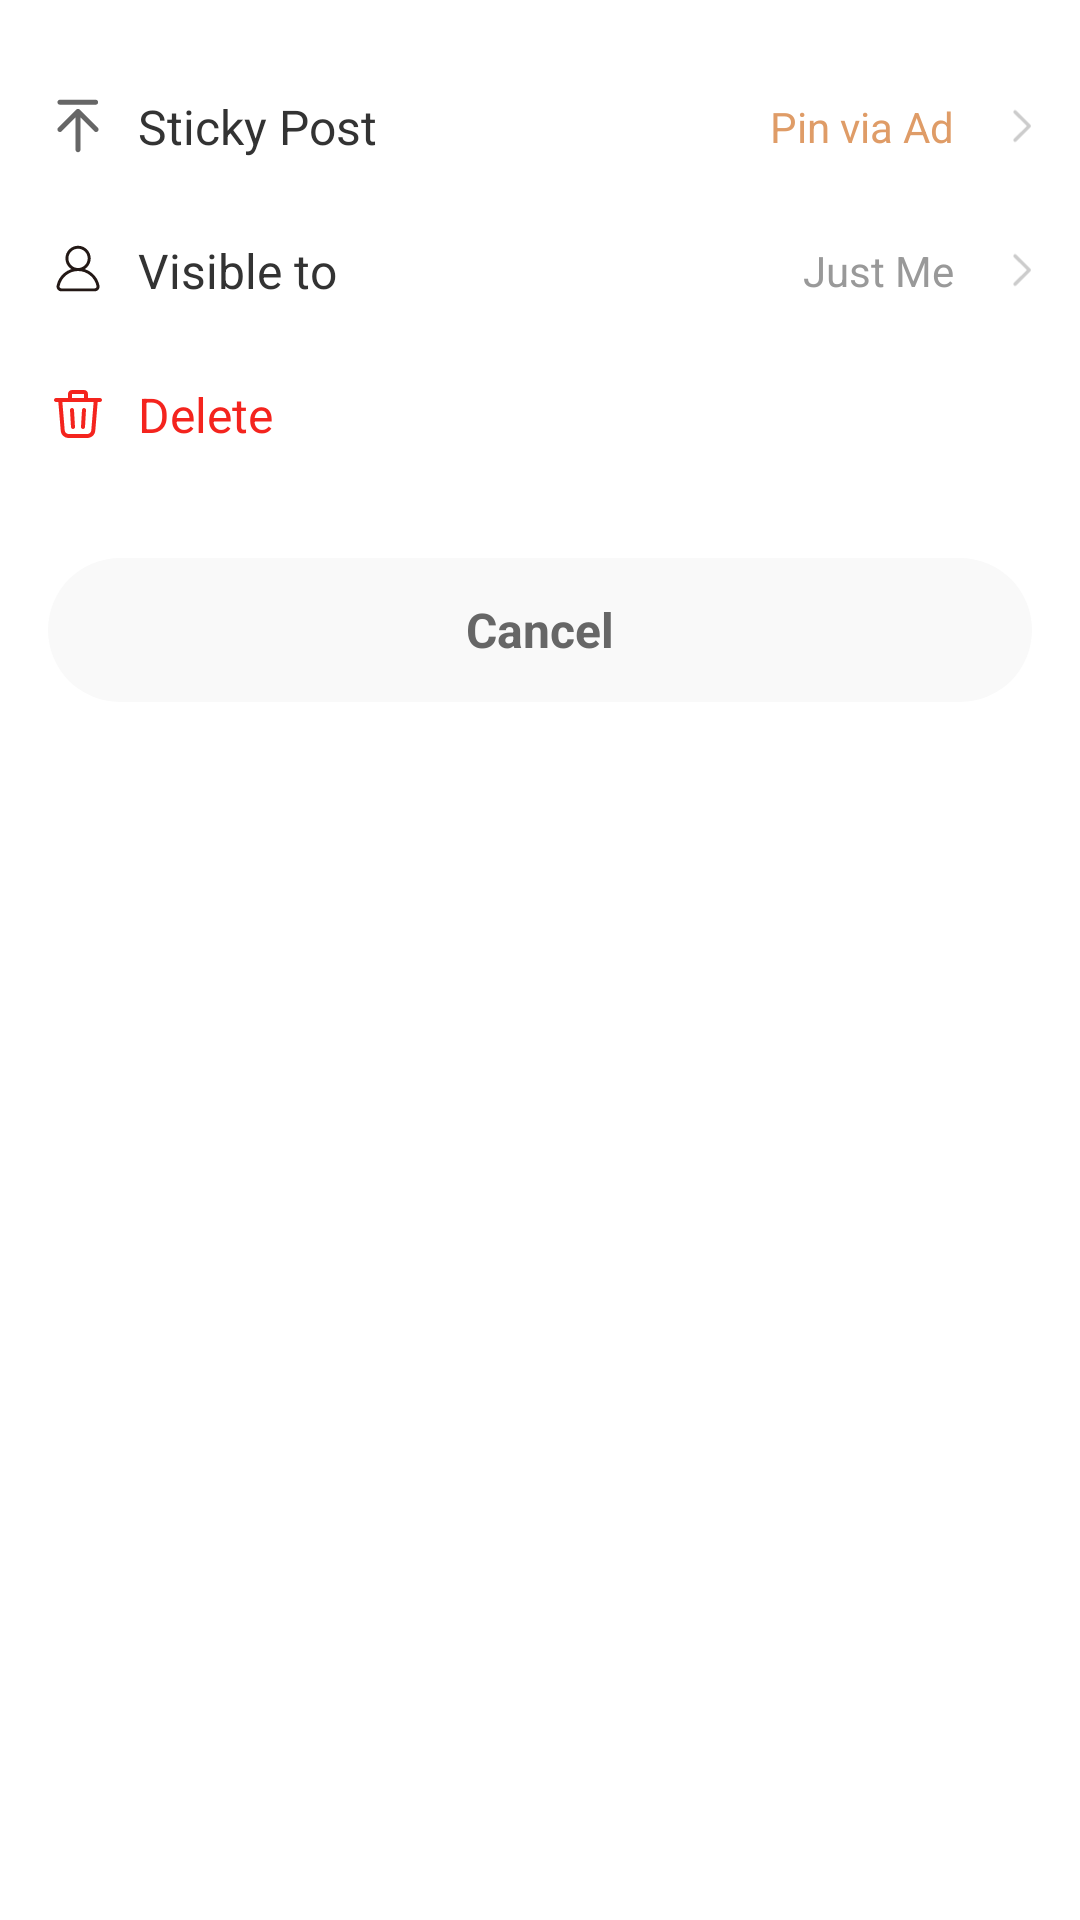

Android layout source for this screen:
<!-- AndroidManifest.xml: application theme Theme.KJVBible -->
<!-- res/layout/dialog_prayer_edit_menu_bottom_sheet.xml -->
<?xml version="1.0" encoding="utf-8"?>
<androidx.constraintlayout.widget.ConstraintLayout xmlns:android="http://schemas.android.com/apk/res/android"
    xmlns:app="http://schemas.android.com/apk/res-auto"
    android:layout_width="match_parent"
    android:layout_height="wrap_content"
    android:background="@drawable/bg_dialog_bible_adjust_text_size"
    android:paddingStart="16dp"
    android:paddingTop="30dp"
    android:paddingEnd="16dp"
    android:paddingBottom="38dp">

    <LinearLayout
        android:id="@+id/menu_container"
        android:layout_width="0dp"
        android:layout_height="wrap_content"
        android:orientation="vertical"
        app:layout_constraintTop_toTopOf="parent"
        app:layout_constraintStart_toStartOf="parent"
        app:layout_constraintEnd_toEndOf="parent">

        <androidx.constraintlayout.widget.ConstraintLayout
            android:id="@+id/row_sticky"
            android:layout_width="match_parent"
            android:layout_height="wrap_content"
            android:minHeight="24dp">

            <ImageView
                android:id="@+id/icon_sticky"
                android:layout_width="20dp"
                android:layout_height="20dp"
                android:importantForAccessibility="no"
                android:src="@drawable/svg_top"
                app:layout_constraintStart_toStartOf="parent"
                app:layout_constraintTop_toTopOf="parent"
                app:layout_constraintBottom_toBottomOf="parent" />

            <TextView
                android:id="@+id/text_sticky"
                android:layout_width="wrap_content"
                android:layout_height="wrap_content"
                android:layout_marginStart="10dp"
                android:text="@string/prayer_edit_menu_sticky_post"
                android:textColor="#333333"
                android:textSize="16sp"
                app:layout_constraintStart_toEndOf="@id/icon_sticky"
                app:layout_constraintTop_toTopOf="@id/icon_sticky"
                app:layout_constraintBottom_toBottomOf="@id/icon_sticky" />

            <ImageView
                android:id="@+id/icon_sticky_more"
                android:layout_width="16dp"
                android:layout_height="16dp"
                android:importantForAccessibility="no"
                android:src="@drawable/svg_more"
                app:layout_constraintEnd_toEndOf="parent"
                app:layout_constraintTop_toTopOf="@id/icon_sticky"
                app:layout_constraintBottom_toBottomOf="@id/icon_sticky" />

            <TextView
                android:id="@+id/text_sticky_value"
                android:layout_width="wrap_content"
                android:layout_height="wrap_content"
                android:layout_marginEnd="10dp"
                android:text="@string/prayer_edit_menu_pin_via_ad"
                android:textColor="#DF9C67"
                android:textSize="14sp"
                app:layout_constraintEnd_toStartOf="@id/icon_sticky_more"
                app:layout_constraintTop_toTopOf="@id/icon_sticky"
                app:layout_constraintBottom_toBottomOf="@id/icon_sticky" />

        </androidx.constraintlayout.widget.ConstraintLayout>

        <androidx.constraintlayout.widget.ConstraintLayout
            android:id="@+id/row_visible"
            android:layout_width="match_parent"
            android:layout_height="wrap_content"
            android:layout_marginTop="24dp"
            android:minHeight="24dp">

            <ImageView
                android:id="@+id/icon_visible"
                android:layout_width="20dp"
                android:layout_height="20dp"
                android:importantForAccessibility="no"
                android:src="@drawable/svg_user_visible"
                app:layout_constraintStart_toStartOf="parent"
                app:layout_constraintTop_toTopOf="parent"
                app:layout_constraintBottom_toBottomOf="parent" />

            <TextView
                android:id="@+id/text_visible"
                android:layout_width="wrap_content"
                android:layout_height="wrap_content"
                android:layout_marginStart="10dp"
                android:text="@string/prayer_edit_menu_visible_to"
                android:textColor="#333333"
                android:textSize="16sp"
                app:layout_constraintStart_toEndOf="@id/icon_visible"
                app:layout_constraintTop_toTopOf="@id/icon_visible"
                app:layout_constraintBottom_toBottomOf="@id/icon_visible" />

            <ImageView
                android:id="@+id/icon_visible_more"
                android:layout_width="16dp"
                android:layout_height="16dp"
                android:importantForAccessibility="no"
                android:src="@drawable/svg_more"
                app:layout_constraintEnd_toEndOf="parent"
                app:layout_constraintTop_toTopOf="@id/icon_visible"
                app:layout_constraintBottom_toBottomOf="@id/icon_visible" />

            <TextView
                android:id="@+id/text_visible_value"
                android:layout_width="wrap_content"
                android:layout_height="wrap_content"
                android:layout_marginEnd="10dp"
                android:text="@string/prayer_edit_menu_visible_default"
                android:textColor="#999999"
                android:textSize="14sp"
                app:layout_constraintEnd_toStartOf="@id/icon_visible_more"
                app:layout_constraintTop_toTopOf="@id/icon_visible"
                app:layout_constraintBottom_toBottomOf="@id/icon_visible" />

        </androidx.constraintlayout.widget.ConstraintLayout>

        <androidx.constraintlayout.widget.ConstraintLayout
            android:id="@+id/row_delete"
            android:layout_width="match_parent"
            android:layout_height="wrap_content"
            android:layout_marginTop="24dp"
            android:minHeight="24dp">

            <ImageView
                android:id="@+id/icon_delete"
                android:layout_width="20dp"
                android:layout_height="20dp"
                android:importantForAccessibility="no"
                android:src="@drawable/svg_delete"
                app:layout_constraintStart_toStartOf="parent"
                app:layout_constraintTop_toTopOf="parent"
                app:layout_constraintBottom_toBottomOf="parent" />

            <TextView
                android:id="@+id/text_delete"
                android:layout_width="wrap_content"
                android:layout_height="wrap_content"
                android:layout_marginStart="10dp"
                android:text="@string/prayer_edit_menu_delete"
                android:textColor="#F4241E"
                android:textSize="16sp"
                app:layout_constraintStart_toEndOf="@id/icon_delete"
                app:layout_constraintTop_toTopOf="@id/icon_delete"
                app:layout_constraintBottom_toBottomOf="@id/icon_delete" />

        </androidx.constraintlayout.widget.ConstraintLayout>

    </LinearLayout>

    <TextView
        android:id="@+id/button_cancel"
        android:layout_width="0dp"
        android:layout_height="48dp"
        android:layout_marginTop="36dp"
        android:background="@drawable/bg_prayer_visible_cancel"
        android:gravity="center"
        android:text="@string/prayer_wall_edit_visible_cancel"
        android:textColor="#666666"
        android:textSize="16sp"
        android:textStyle="bold"
        app:layout_constraintTop_toBottomOf="@id/menu_container"
        app:layout_constraintStart_toStartOf="parent"
        app:layout_constraintEnd_toEndOf="parent" />

</androidx.constraintlayout.widget.ConstraintLayout>
<!-- resources referenced by this layout -->
<resources>
  <!-- drawable bg_dialog_bible_adjust_text_size (drawable) -->
  <?xml version="1.0" encoding="utf-8"?>
  <shape android:shape="rectangle" xmlns:android="http://schemas.android.com/apk/res/android">
  
      <solid android:color="#FFFFFF"/>
      <corners android:topRightRadius="16dp" android:topLeftRadius="16dp"/>
  
  </shape>
  <!-- drawable bg_prayer_visible_cancel (drawable) -->
  <?xml version="1.0" encoding="utf-8"?>
  <shape xmlns:android="http://schemas.android.com/apk/res/android" android:shape="rectangle">
      <corners android:radius="24dp" />
      <solid android:color="#F9F9F9" />
  </shape>
  <!-- drawable svg_delete (drawable) -->
  <vector xmlns:android="http://schemas.android.com/apk/res/android"
      android:width="20dp"
      android:height="20dp"
      android:viewportWidth="20"
      android:viewportHeight="20">
    <path
        android:pathData="M12,2C12.736,2 13.333,2.597 13.333,3.333V4.667H17.333C17.701,4.667 18,4.966 18,5.334C18,5.702 17.701,6 17.333,6H16.556L15.759,15.555C15.644,16.937 14.488,18 13.102,18H6.898L6.77,17.997C5.484,17.935 4.423,16.96 4.255,15.684L4.241,15.555L3.445,6H2.667C2.299,6 2,5.702 2,5.334C2,4.966 2.299,4.667 2.667,4.667H6.667V3.333C6.667,2.597 7.264,2 8,2H12ZM5.57,15.444C5.628,16.135 6.205,16.667 6.898,16.667H13.102C13.795,16.667 14.373,16.135 14.431,15.444L15.218,6H4.783L5.57,15.444ZM7.96,8.001C8.327,7.979 8.642,8.26 8.664,8.628L8.997,14.294C9.019,14.661 8.739,14.976 8.371,14.998C8.004,15.02 7.689,14.74 7.667,14.372L7.334,8.706C7.312,8.339 7.592,8.023 7.96,8.001ZM12.038,8.001C12.405,8.023 12.686,8.339 12.664,8.706L12.331,14.372C12.309,14.74 11.993,15.02 11.626,14.998C11.259,14.976 10.978,14.661 11,14.294L11.333,8.628C11.355,8.26 11.671,7.979 12.038,8.001ZM8,4.667H12V3.333H8V4.667Z"
        android:fillColor="#F4241E"/>
  </vector>
  <!-- drawable svg_more (drawable) -->
  <vector xmlns:android="http://schemas.android.com/apk/res/android"
      android:width="17dp"
      android:height="16dp"
      android:viewportWidth="17"
      android:viewportHeight="16">
    <path
        android:pathData="M11,13L16,8L11,3"
        android:strokeLineJoin="round"
        android:strokeWidth="1.2"
        android:fillColor="#00000000"
        android:strokeColor="#CCCCCC"
        android:strokeLineCap="round"/>
  </vector>
  <string name="prayer_edit_menu_delete">Delete</string>
  <string name="prayer_edit_menu_pin_via_ad">Pin via Ad</string>
  <string name="prayer_edit_menu_sticky_post">Sticky Post</string>
  <string name="prayer_edit_menu_visible_default">Just Me</string>
  <string name="prayer_edit_menu_visible_to">Visible to</string>
  <string name="prayer_wall_edit_visible_cancel">Cancel</string>
  <style name="Theme.KJVBible" parent="Theme.Bible" />
  <style name="Theme.Bible" parent="Theme.MaterialComponents.DayNight.DarkActionBar">
          
          <item name="colorPrimary">@color/purple_500</item>
          <item name="colorPrimaryVariant">@color/purple_700</item>
          <item name="colorOnPrimary">@color/white</item>
          
          <item name="colorSecondary">@color/teal_200</item>
          <item name="colorSecondaryVariant">@color/teal_700</item>
          <item name="colorOnSecondary">@color/black</item>
          
          <item name="android:statusBarColor">@android:color/transparent</item>
          
      </style>
  <!-- not gathered from this repository: default colours our renderer supplied (Android Studio template values) -->
  <color name="purple_500">#FF6200EE</color>
  <color name="purple_700">#FF3700B3</color>
  <color name="teal_200">#FF03DAC5</color>
  <color name="teal_700">#FF018786</color>
  <color name="black">#FF000000</color>
  <color name="white">#FFFFFFFF</color>
</resources>
